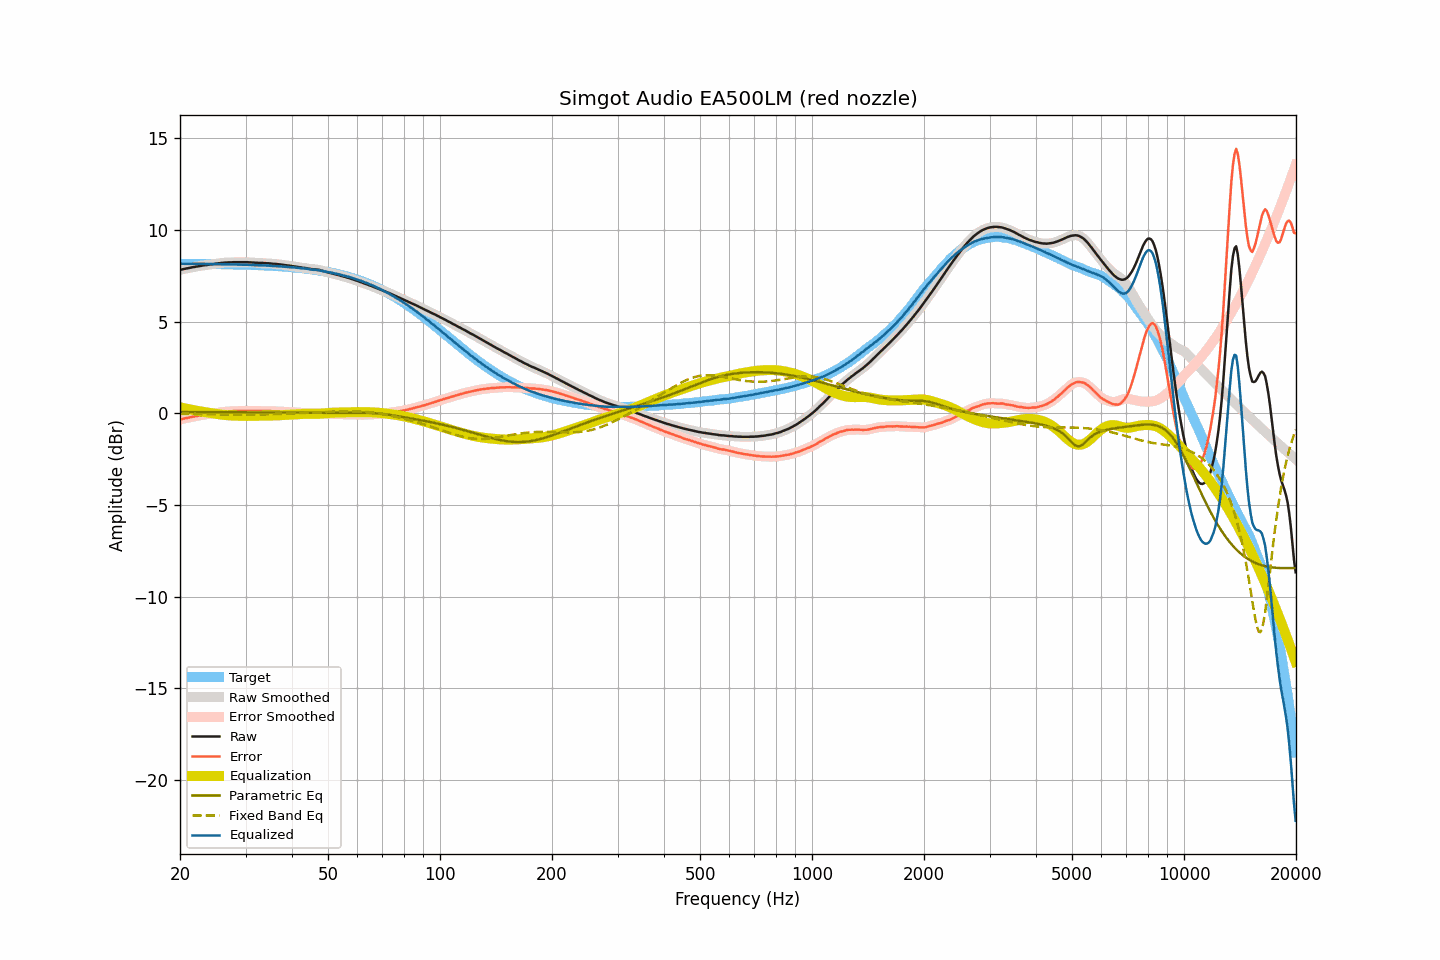

The file beside this chart, header and first rows:
frequency, raw, smoothed, error, error_smoothed, equalization, parametric_eq, fixed_band_eq, equalized_raw, equalized_smoothed, target
20.00, 7.83, 7.83, -0.34, -0.34, 0.33, 0.08, -0.03, 8.16, 8.16, 8.16
20.20, 7.85, 7.85, -0.31, -0.31, 0.31, 0.08, -0.03, 8.16, 8.16, 8.16
20.40, 7.87, 7.87, -0.29, -0.29, 0.29, 0.07, -0.03, 8.16, 8.16, 8.16
20.61, 7.89, 7.89, -0.27, -0.27, 0.28, 0.07, -0.03, 8.16, 8.16, 8.16
20.81, 7.91, 7.91, -0.25, -0.26, 0.26, 0.07, -0.03, 8.17, 8.16, 8.16
21.02, 7.92, 7.92, -0.24, -0.24, 0.24, 0.07, -0.03, 8.16, 8.16, 8.16
21.23, 7.94, 7.94, -0.22, -0.22, 0.22, 0.07, -0.03, 8.16, 8.16, 8.16
21.44, 7.96, 7.96, -0.20, -0.20, 0.20, 0.07, -0.03, 8.16, 8.16, 8.16
21.66, 7.98, 7.98, -0.18, -0.18, 0.18, 0.07, -0.03, 8.16, 8.16, 8.16
21.87, 7.99, 7.99, -0.17, -0.17, 0.17, 0.07, -0.04, 8.16, 8.16, 8.16
22.09, 8.01, 8.01, -0.15, -0.15, 0.15, 0.07, -0.04, 8.16, 8.16, 8.16
22.31, 8.02, 8.02, -0.14, -0.14, 0.13, 0.07, -0.04, 8.15, 8.16, 8.16
22.54, 8.04, 8.04, -0.12, -0.12, 0.12, 0.07, -0.04, 8.16, 8.16, 8.16
22.76, 8.05, 8.05, -0.11, -0.10, 0.10, 0.07, -0.04, 8.15, 8.16, 8.15
22.99, 8.07, 8.07, -0.08, -0.09, 0.09, 0.07, -0.04, 8.16, 8.16, 8.15
23.22, 8.08, 8.08, -0.07, -0.07, 0.07, 0.07, -0.04, 8.15, 8.15, 8.15
23.45, 8.09, 8.09, -0.06, -0.06, 0.06, 0.07, -0.04, 8.15, 8.15, 8.15
23.69, 8.10, 8.10, -0.05, -0.05, 0.05, 0.07, -0.04, 8.15, 8.15, 8.15
23.92, 8.12, 8.12, -0.03, -0.03, 0.03, 0.07, -0.05, 8.15, 8.15, 8.15
24.16, 8.13, 8.13, -0.02, -0.02, 0.02, 0.07, -0.05, 8.15, 8.15, 8.15
24.40, 8.14, 8.14, -0.01, -0.01, 0.01, 0.07, -0.05, 8.15, 8.15, 8.15
24.65, 8.15, 8.15, 0.00, 0.01, -0.01, 0.07, -0.05, 8.14, 8.14, 8.15
24.89, 8.17, 8.17, 0.02, 0.02, -0.02, 0.07, -0.05, 8.15, 8.14, 8.14
25.14, 8.18, 8.18, 0.04, 0.04, -0.03, 0.07, -0.05, 8.14, 8.14, 8.14
25.39, 8.19, 8.19, 0.05, 0.05, -0.05, 0.07, -0.05, 8.14, 8.14, 8.14
25.65, 8.20, 8.20, 0.06, 0.06, -0.06, 0.07, -0.05, 8.14, 8.14, 8.14
25.91, 8.21, 8.21, 0.07, 0.07, -0.07, 0.07, -0.06, 8.14, 8.14, 8.14
26.16, 8.22, 8.22, 0.08, 0.08, -0.08, 0.07, -0.06, 8.14, 8.14, 8.14
26.43, 8.23, 8.23, 0.09, 0.09, -0.09, 0.06, -0.06, 8.14, 8.14, 8.14
26.69, 8.23, 8.23, 0.10, 0.10, -0.10, 0.06, -0.06, 8.13, 8.14, 8.13
26.96, 8.24, 8.24, 0.11, 0.10, -0.10, 0.06, -0.06, 8.13, 8.13, 8.13
27.23, 8.24, 8.24, 0.11, 0.11, -0.11, 0.06, -0.06, 8.13, 8.13, 8.13
27.50, 8.24, 8.24, 0.11, 0.12, -0.12, 0.06, -0.06, 8.12, 8.13, 8.13
27.77, 8.25, 8.25, 0.12, 0.12, -0.12, 0.06, -0.06, 8.13, 8.13, 8.13
28.05, 8.25, 8.25, 0.12, 0.12, -0.12, 0.06, -0.06, 8.13, 8.13, 8.12
28.33, 8.25, 8.25, 0.13, 0.13, -0.13, 0.06, -0.06, 8.12, 8.12, 8.12
28.62, 8.25, 8.25, 0.13, 0.13, -0.13, 0.06, -0.06, 8.12, 8.12, 8.12
28.90, 8.25, 8.25, 0.13, 0.13, -0.13, 0.06, -0.07, 8.12, 8.12, 8.12
29.19, 8.25, 8.25, 0.13, 0.13, -0.14, 0.06, -0.07, 8.11, 8.11, 8.12
29.48, 8.25, 8.25, 0.14, 0.14, -0.14, 0.06, -0.07, 8.11, 8.11, 8.11
29.78, 8.25, 8.25, 0.14, 0.14, -0.14, 0.06, -0.07, 8.11, 8.11, 8.11
30.08, 8.25, 8.25, 0.14, 0.14, -0.14, 0.06, -0.07, 8.11, 8.11, 8.11
30.38, 8.25, 8.25, 0.14, 0.14, -0.14, 0.06, -0.07, 8.11, 8.11, 8.11
30.68, 8.24, 8.24, 0.14, 0.14, -0.14, 0.06, -0.07, 8.10, 8.10, 8.10
30.99, 8.24, 8.24, 0.14, 0.14, -0.14, 0.06, -0.06, 8.10, 8.10, 8.10
31.30, 8.23, 8.23, 0.13, 0.13, -0.14, 0.05, -0.06, 8.09, 8.10, 8.10
31.61, 8.23, 8.23, 0.14, 0.13, -0.13, 0.05, -0.06, 8.10, 8.09, 8.09
31.93, 8.22, 8.22, 0.13, 0.13, -0.13, 0.05, -0.06, 8.09, 8.09, 8.09
32.24, 8.22, 8.22, 0.13, 0.13, -0.13, 0.05, -0.06, 8.09, 8.09, 8.09
32.57, 8.21, 8.21, 0.13, 0.13, -0.13, 0.05, -0.06, 8.08, 8.08, 8.08
32.89, 8.21, 8.21, 0.13, 0.13, -0.13, 0.05, -0.06, 8.08, 8.08, 8.08
33.22, 8.21, 8.21, 0.13, 0.13, -0.13, 0.05, -0.06, 8.08, 8.08, 8.08
33.55, 8.20, 8.20, 0.13, 0.13, -0.13, 0.05, -0.06, 8.07, 8.07, 8.07
33.89, 8.20, 8.20, 0.13, 0.13, -0.13, 0.05, -0.05, 8.07, 8.07, 8.07
34.23, 8.19, 8.19, 0.13, 0.13, -0.13, 0.05, -0.05, 8.06, 8.06, 8.06
34.57, 8.19, 8.19, 0.13, 0.13, -0.13, 0.05, -0.05, 8.06, 8.06, 8.06
34.92, 8.18, 8.18, 0.12, 0.12, -0.12, 0.05, -0.05, 8.06, 8.05, 8.05
35.27, 8.17, 8.17, 0.12, 0.12, -0.12, 0.05, -0.04, 8.05, 8.05, 8.05
35.62, 8.16, 8.16, 0.11, 0.12, -0.12, 0.05, -0.04, 8.04, 8.04, 8.05
35.97, 8.16, 8.16, 0.12, 0.12, -0.12, 0.04, -0.04, 8.04, 8.04, 8.04
... 635 more rows
